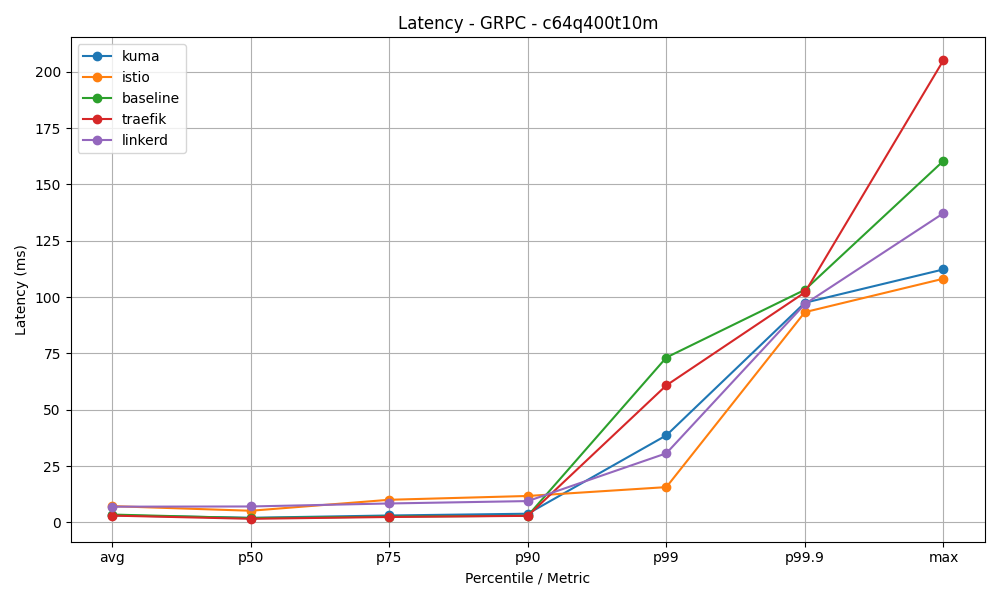

The table this chart was drawn from, first rows:
mesh, avg, p50, p75, p90, p99, p99.9, max
kuma, 3.12, 2.05, 3.07, 3.85, 38.63, 97.47, 112.3
istio, 7.22, 5.17, 10.04, 11.73, 15.66, 93.3, 108.1
baseline, 3.48, 1.9, 2.58, 2.96, 73.17, 103.2, 160.4
traefik, 3.02, 1.6, 2.4, 2.91, 60.81, 102.1, 205.1
linkerd, 6.98, 7.07, 8.4, 9.46, 30.67, 96.89, 137.2
